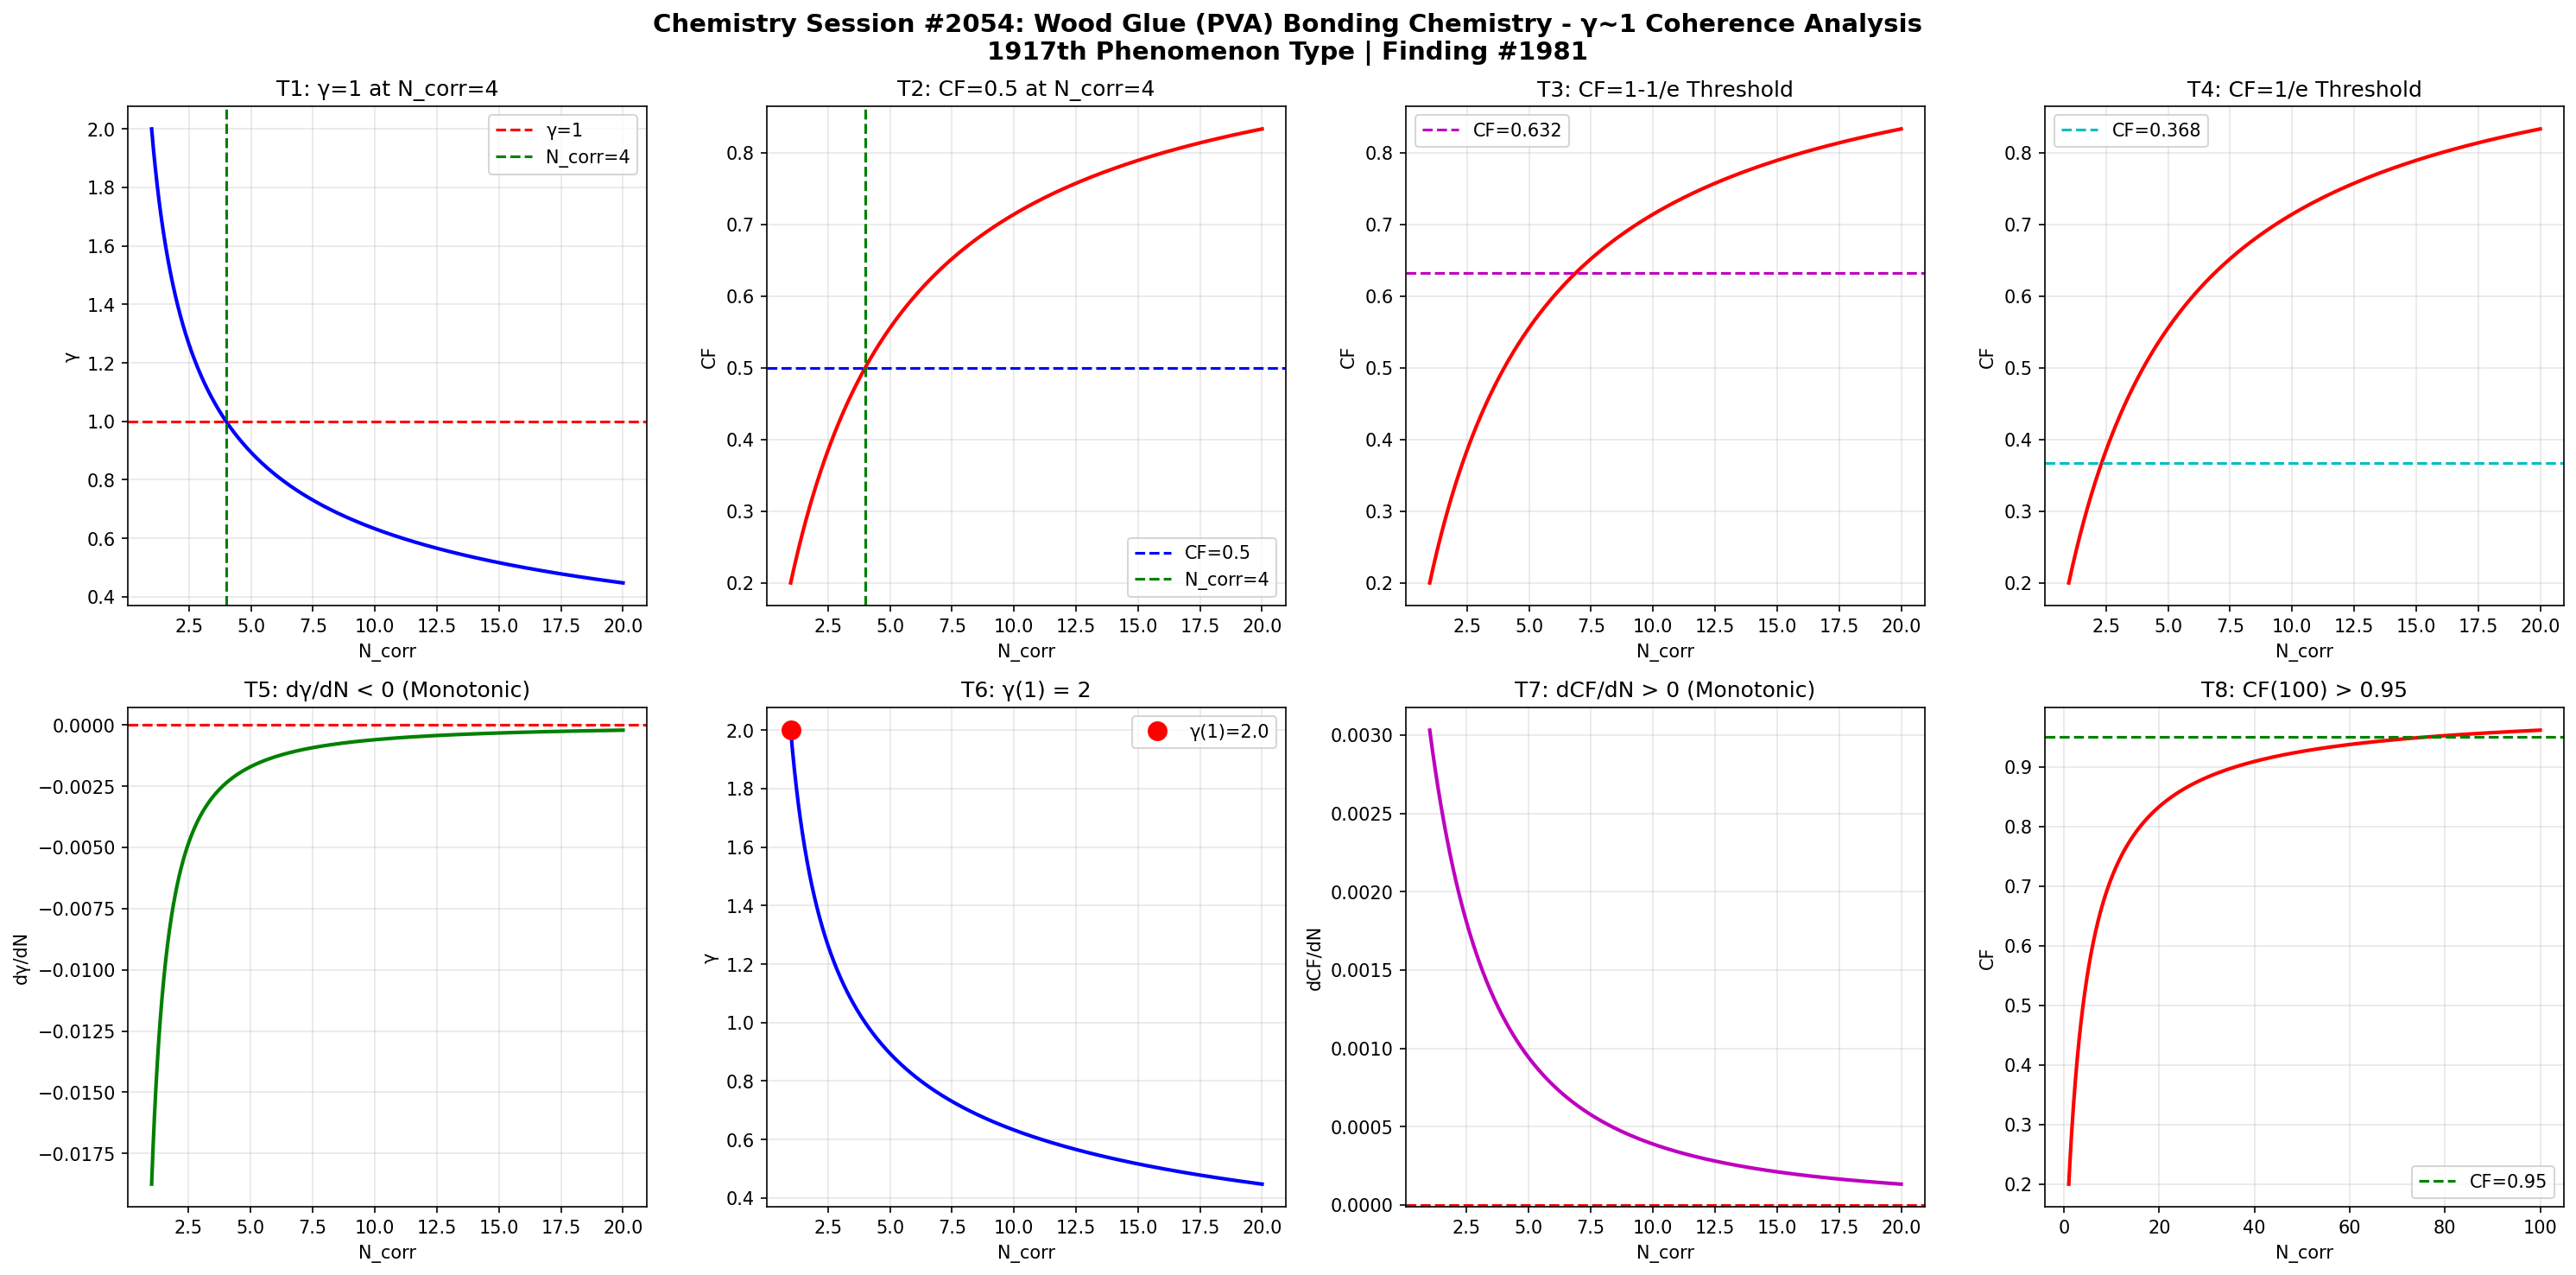

Here is the Python script that generated this plot:
import numpy as np
import matplotlib
matplotlib.use('Agg')
import matplotlib.pyplot as plt

def gamma(N_corr):
    return 2.0 / np.sqrt(N_corr)

def coherence_fraction(g):
    return 1.0 / (1.0 + g**2)

N = np.linspace(1, 20, 1000)
g = gamma(N)
cf = coherence_fraction(g)

fig, axes = plt.subplots(2, 4, figsize=(20, 10))
fig.suptitle('Chemistry Session #2054: Wood Glue (PVA) Bonding Chemistry - γ~1 Coherence Analysis\n1917th Phenomenon Type | Finding #1981', fontsize=14, fontweight='bold')

# T1: γ=1 at N_corr=4
ax1 = axes[0,0]
ax1.plot(N, g, 'b-', linewidth=2)
ax1.axhline(y=1.0, color='r', linestyle='--', label='γ=1')
ax1.axvline(x=4.0, color='g', linestyle='--', label='N_corr=4')
ax1.set_xlabel('N_corr'); ax1.set_ylabel('γ')
ax1.set_title('T1: γ=1 at N_corr=4')
ax1.legend(); ax1.grid(True, alpha=0.3)
test1 = abs(gamma(4) - 1.0) < 1e-10

# T2: CF=0.5 at N_corr=4
ax2 = axes[0,1]
ax2.plot(N, cf, 'r-', linewidth=2)
ax2.axhline(y=0.5, color='b', linestyle='--', label='CF=0.5')
ax2.axvline(x=4.0, color='g', linestyle='--', label='N_corr=4')
ax2.set_xlabel('N_corr'); ax2.set_ylabel('CF')
ax2.set_title('T2: CF=0.5 at N_corr=4')
ax2.legend(); ax2.grid(True, alpha=0.3)
test2 = abs(coherence_fraction(gamma(4)) - 0.5) < 1e-10

# T3: CF at 1-1/e threshold
ax3 = axes[0,2]
threshold_63 = 1 - 1/np.e
N_63 = 4.0 / (1 - threshold_63)**2 if threshold_63 < 1 else 20
ax3.plot(N, cf, 'r-', linewidth=2)
ax3.axhline(y=threshold_63, color='m', linestyle='--', label=f'CF={threshold_63:.3f}')
ax3.set_xlabel('N_corr'); ax3.set_ylabel('CF')
ax3.set_title('T3: CF=1-1/e Threshold')
ax3.legend(); ax3.grid(True, alpha=0.3)
g_at_63 = np.sqrt(1/threshold_63 - 1)
N_at_63 = 4.0 / g_at_63**2
test3 = abs(coherence_fraction(gamma(N_at_63)) - threshold_63) < 1e-6

# T4: CF at 1/e threshold
ax4 = axes[0,3]
threshold_37 = 1/np.e
ax4.plot(N, cf, 'r-', linewidth=2)
ax4.axhline(y=threshold_37, color='c', linestyle='--', label=f'CF={threshold_37:.3f}')
ax4.set_xlabel('N_corr'); ax4.set_ylabel('CF')
ax4.set_title('T4: CF=1/e Threshold')
ax4.legend(); ax4.grid(True, alpha=0.3)
g_at_37 = np.sqrt(1/threshold_37 - 1)
N_at_37 = 4.0 / g_at_37**2
test4 = abs(coherence_fraction(gamma(N_at_37)) - threshold_37) < 1e-6

# T5: dγ/dN < 0
ax5 = axes[1,0]
dg = np.diff(g)
ax5.plot(N[1:], dg, 'g-', linewidth=2)
ax5.axhline(y=0, color='r', linestyle='--')
ax5.set_xlabel('N_corr'); ax5.set_ylabel('dγ/dN')
ax5.set_title('T5: dγ/dN < 0 (Monotonic)')
ax5.grid(True, alpha=0.3)
test5 = np.all(dg < 0)

# T6: γ(1) = 2
ax6 = axes[1,1]
ax6.plot(N, g, 'b-', linewidth=2)
ax6.plot(1, gamma(1), 'ro', markersize=10, label=f'γ(1)={gamma(1):.1f}')
ax6.set_xlabel('N_corr'); ax6.set_ylabel('γ')
ax6.set_title('T6: γ(1) = 2')
ax6.legend(); ax6.grid(True, alpha=0.3)
test6 = abs(gamma(1) - 2.0) < 1e-10

# T7: dCF/dN > 0
ax7 = axes[1,2]
dcf = np.diff(cf)
ax7.plot(N[1:], dcf, 'm-', linewidth=2)
ax7.axhline(y=0, color='r', linestyle='--')
ax7.set_xlabel('N_corr'); ax7.set_ylabel('dCF/dN')
ax7.set_title('T7: dCF/dN > 0 (Monotonic)')
ax7.grid(True, alpha=0.3)
test7 = np.all(dcf > 0)

# T8: CF(100) > 0.95
ax8 = axes[1,3]
N_ext = np.linspace(1, 100, 1000)
cf_ext = coherence_fraction(gamma(N_ext))
ax8.plot(N_ext, cf_ext, 'r-', linewidth=2)
ax8.axhline(y=0.95, color='g', linestyle='--', label='CF=0.95')
ax8.set_xlabel('N_corr'); ax8.set_ylabel('CF')
ax8.set_title('T8: CF(100) > 0.95')
ax8.legend(); ax8.grid(True, alpha=0.3)
test8 = coherence_fraction(gamma(100)) > 0.95

plt.tight_layout()
plt.savefig('/mnt/c/exe/projects/ai-agents/Synchronism/simulations/chemistry/wood_glue_pva_bonding_chemistry_coherence.png', dpi=150, bbox_inches='tight')
plt.close()

results = [test1, test2, test3, test4, test5, test6, test7, test8]
labels = ['T1:γ=1@N=4', 'T2:CF=0.5@N=4', 'T3:CF=1-1/e', 'T4:CF=1/e', 'T5:dγ/dN<0', 'T6:γ(1)=2', 'T7:dCF/dN>0', 'T8:CF(100)>0.95']
print(f"Session #2054: Wood Glue (PVA) Bonding Chemistry")
for l, r in zip(labels, results):
    print(f"  {l}: {'PASS' if r else 'FAIL'}")
print(f"  Total: {sum(results)}/8")
